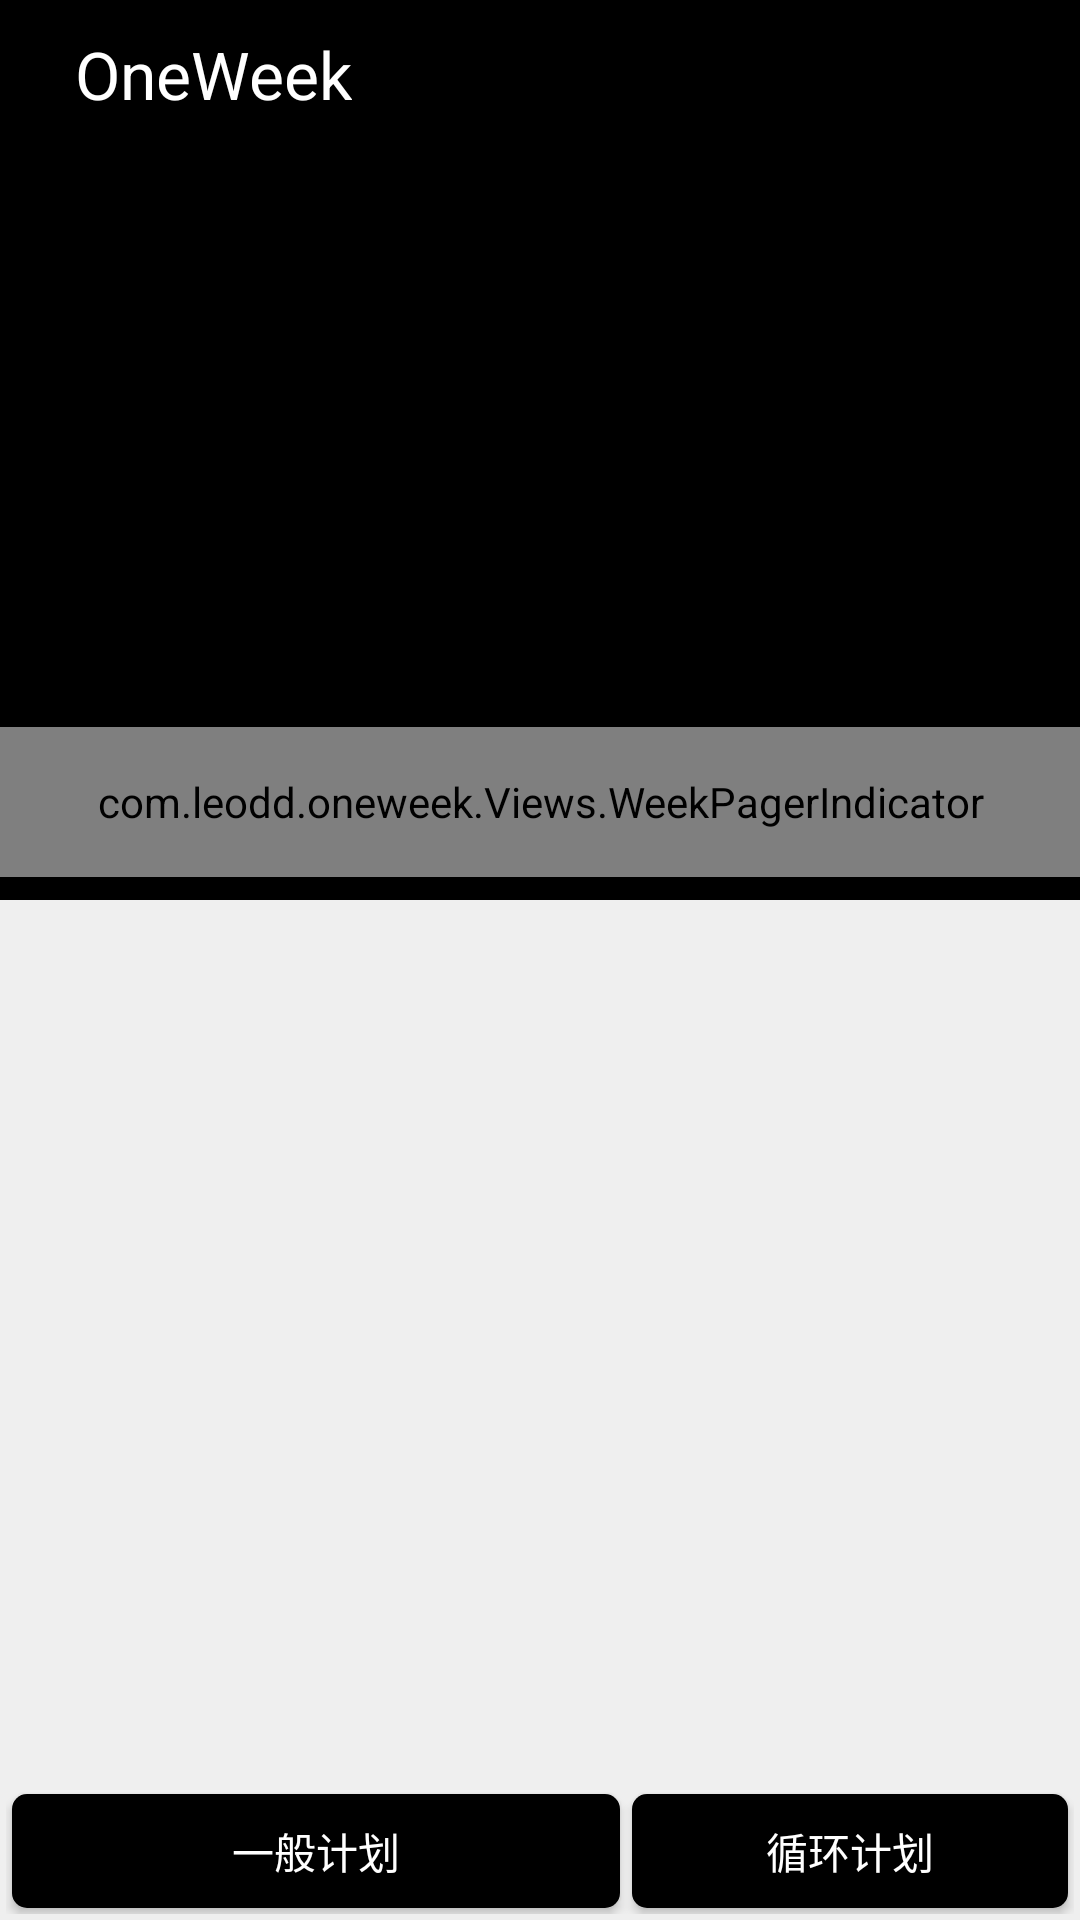

Android layout source for this screen:
<!-- AndroidManifest.xml: activity theme AppTheme -->
<!-- res/layout/activity_main.xml -->
<?xml version="1.0" encoding="utf-8"?>
<android.support.design.widget.CoordinatorLayout xmlns:android="http://schemas.android.com/apk/res/android"
    xmlns:tools="http://schemas.android.com/tools"
    android:layout_width="match_parent"
    android:layout_height="match_parent"
    xmlns:app="http://schemas.android.com/apk/res-auto"
    android:clipToPadding="true"
    android:fitsSystemWindows="true"
    tools:context=".Activity.MainActivity"
    android:background="@color/colorBG">

    <android.support.design.widget.AppBarLayout
        android:id="@+id/main_app_bar"
        android:layout_width="match_parent"
        android:layout_height="300dp"
        android:fitsSystemWindows="true"
        app:theme="@style/AppTheme.AppBarOverlay">

        <android.support.design.widget.CollapsingToolbarLayout
            android:layout_width="match_parent"
            android:layout_height="match_parent"
            android:fitsSystemWindows="true"
            app:layout_scrollFlags="scroll|exitUntilCollapsed|snap">

            <FrameLayout
                android:layout_width="match_parent"
                android:layout_height="match_parent"
                app:layout_collapseMode="parallax">

                <ImageView
                    android:id="@+id/main_image"
                    android:layout_width="match_parent"
                    android:layout_height="match_parent"
                    android:scaleType="centerCrop" />

                <ImageView
                    android:id="@+id/main_image_blur"
                    android:layout_width="match_parent"
                    android:layout_height="match_parent"
                    android:scaleType="centerCrop"
                    android:tintMode="multiply"
                    android:tint="@color/colorGray"
                    android:visibility="invisible"/>

            </FrameLayout>

            <android.support.v7.widget.Toolbar
                android:id="@+id/tool_bar"
                android:layout_width="match_parent"
                android:layout_height="110dp"
                android:fitsSystemWindows="true"
                app:popupTheme="@style/AppTheme.PopupOverlay"
                app:title=""
                app:layout_collapseMode="pin"/>

            <FrameLayout
                android:layout_width="match_parent"
                android:layout_height="65dp"
                android:layout_gravity="bottom|center_horizontal">

                <ImageView
                    android:layout_width="match_parent"
                    android:layout_height="match_parent"
                    android:src="@drawable/shadow"/>

                <com.example.oneweek.Views.WeekPagerIndicator
                    android:id="@+id/week_pager_indicator"
                    android:layout_width="match_parent"
                    android:layout_height="50dp"
                    android:layout_gravity="center"
                    app:wpi_color="@color/colorWhite"
                    app:wpi_day_text_size="16sp"
                    app:wpi_week_text_size="11sp"
                    app:wpi_radius_of_corner="5dp"/>

            </FrameLayout>

            <TextView
                android:layout_width="wrap_content"
                android:layout_height="wrap_content"
                android:text="OneWeek"
                android:textSize="22sp"
                android:textColor="@color/colorWhite"
                android:layout_gravity="top|start"
                android:layout_marginTop="10dp"
                android:layout_marginLeft="25dp"
                app:layout_collapseMode="pin"/>

        </android.support.design.widget.CollapsingToolbarLayout>

    </android.support.design.widget.AppBarLayout>

    <android.support.v4.view.ViewPager
        android:id="@+id/view_pager_week"
        android:layout_width="match_parent"
        android:layout_height="match_parent"
        app:layout_behavior="@string/appbar_scrolling_view_behavior"/>

    <LinearLayout
        android:id="@+id/button_container_of_main_activity"
        android:layout_width="match_parent"
        android:layout_height="wrap_content"
        android:orientation="horizontal"
        android:layout_margin="2dp"
        app:layout_anchor="@id/view_pager_week"
        app:layout_anchorGravity="bottom">

        <Button
            android:layout_width="wrap_content"
            android:layout_height="38dp"
            android:layout_weight="2"
            android:id="@+id/button_add_normal_plan"
            android:background="@drawable/round_rectangle_black"
            android:layout_margin="2dp"
            android:text="一般计划"
            android:textColor="@color/colorWhite"/>

        <Button
            android:layout_width="wrap_content"
            android:layout_height="38dp"
            android:layout_weight="1"
            android:id="@+id/button_add_recycle_plan"
            android:background="@drawable/round_rectangle_black"
            android:layout_margin="2dp"
            android:text="循环计划"
            android:textColor="@color/colorWhite"/>

    </LinearLayout>

</android.support.design.widget.CoordinatorLayout>
<!-- resources referenced by this layout -->
<resources>
  <color name="colorBG">#efefef</color>
  <color name="colorGray">#adadad</color>
  <color name="colorWhite">#ffffff</color>
  <!-- drawable round_rectangle_black (drawable) -->
  <?xml version="1.0" encoding="utf-8"?>
  <shape xmlns:android="http://schemas.android.com/apk/res/android"
      android:shape="rectangle">
  
      <solid android:color="@color/colorBlack"/>
  
      <corners android:radius="5dp"/>
  
  </shape>
  <!-- drawable shadow (drawable) -->
  <?xml version="1.0" encoding="utf-8"?>
  <shape xmlns:android="http://schemas.android.com/apk/res/android">
  
      <gradient
          android:startColor="#92000000"
          android:centerColor="#31000000"
          android:endColor="#00000000"
          android:angle="90"
          />
  
  </shape>
  <style name="AppTheme.AppBarOverlay" parent="ThemeOverlay.AppCompat.Dark.ActionBar" />
  <style name="AppTheme.PopupOverlay" parent="ThemeOverlay.AppCompat.Light" />
  <style name="AppTheme" parent="Theme.AppCompat.Light.NoActionBar">
          
          <item name="colorPrimary">@color/colorPrimary</item>
          <item name="colorPrimaryDark">@color/colorPrimaryDark</item>
          <item name="colorAccent">@color/colorAccent</item>
          <item name="android:windowSoftInputMode">adjustNothing|stateAlwaysHidden</item>
      </style>
  <color name="colorBlack">#000000</color>
  <color name="colorPrimary">#3F51B5</color>
  <color name="colorPrimaryDark">#303F9F</color>
  <color name="colorAccent">#FF4081</color>
</resources>
